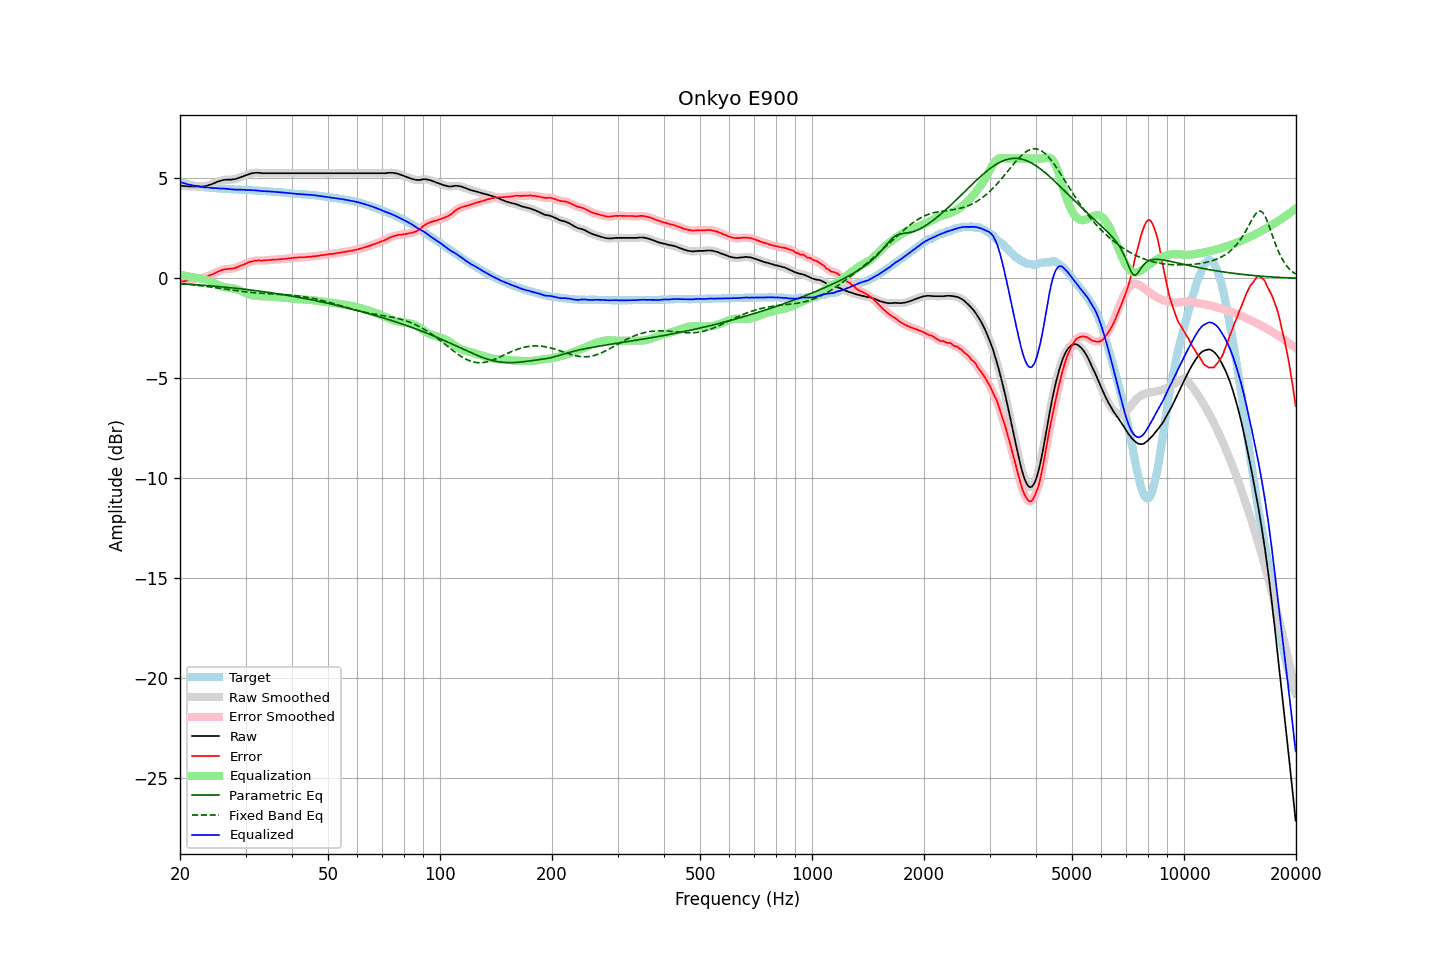

The table this chart was drawn from, first rows:
frequency, raw, error, smoothed, error_smoothed, equalization, parametric_eq, fixed_band_eq, equalized_raw, equalized_smoothed, target
20.00, 4.64, -0.18, 4.64, -0.18, 0.18, -0.27, -0.26, 4.83, 4.83, 4.82
20.20, 4.63, -0.16, 4.63, -0.16, 0.16, -0.27, -0.27, 4.80, 4.80, 4.79
20.40, 4.62, -0.15, 4.62, -0.15, 0.15, -0.28, -0.28, 4.77, 4.77, 4.77
20.61, 4.61, -0.14, 4.62, -0.13, 0.13, -0.28, -0.28, 4.75, 4.75, 4.75
20.81, 4.61, -0.12, 4.61, -0.12, 0.11, -0.29, -0.29, 4.73, 4.73, 4.73
21.02, 4.60, -0.11, 4.61, -0.10, 0.10, -0.29, -0.30, 4.70, 4.71, 4.71
21.23, 4.60, -0.09, 4.60, -0.08, 0.08, -0.30, -0.31, 4.69, 4.69, 4.69
21.44, 4.60, -0.07, 4.60, -0.07, 0.07, -0.30, -0.32, 4.67, 4.67, 4.67
21.66, 4.59, -0.06, 4.60, -0.05, 0.05, -0.31, -0.32, 4.65, 4.65, 4.65
21.87, 4.59, -0.04, 4.60, -0.04, 0.04, -0.31, -0.33, 4.64, 4.64, 4.64
22.09, 4.60, -0.01, 4.60, -0.02, 0.03, -0.32, -0.34, 4.63, 4.63, 4.62
22.31, 4.60, -0.00, 4.60, -0.01, 0.02, -0.33, -0.35, 4.62, 4.62, 4.61
22.54, 4.59, -0.00, 4.60, 0.00, 0.00, -0.33, -0.36, 4.60, 4.60, 4.60
22.76, 4.59, 0.01, 4.59, 0.01, -0.01, -0.34, -0.37, 4.58, 4.58, 4.59
22.99, 4.59, 0.02, 4.60, 0.02, -0.03, -0.34, -0.38, 4.57, 4.57, 4.58
23.22, 4.60, 0.04, 4.61, 0.04, -0.05, -0.35, -0.39, 4.56, 4.56, 4.57
23.45, 4.62, 0.07, 4.62, 0.07, -0.07, -0.36, -0.40, 4.55, 4.55, 4.56
23.69, 4.64, 0.10, 4.65, 0.10, -0.10, -0.36, -0.41, 4.55, 4.55, 4.55
23.92, 4.67, 0.13, 4.67, 0.13, -0.13, -0.37, -0.42, 4.55, 4.54, 4.54
24.16, 4.69, 0.16, 4.70, 0.16, -0.16, -0.38, -0.43, 4.53, 4.53, 4.53
24.40, 4.73, 0.19, 4.73, 0.19, -0.20, -0.38, -0.44, 4.53, 4.53, 4.53
24.65, 4.75, 0.23, 4.76, 0.23, -0.24, -0.39, -0.46, 4.52, 4.52, 4.52
24.89, 4.80, 0.27, 4.79, 0.27, -0.28, -0.40, -0.47, 4.52, 4.52, 4.52
25.14, 4.83, 0.31, 4.82, 0.31, -0.31, -0.41, -0.48, 4.51, 4.51, 4.51
25.39, 4.86, 0.35, 4.85, 0.35, -0.35, -0.41, -0.49, 4.51, 4.51, 4.50
25.65, 4.87, 0.38, 4.88, 0.38, -0.38, -0.42, -0.50, 4.50, 4.50, 4.50
25.91, 4.90, 0.42, 4.90, 0.41, -0.41, -0.43, -0.52, 4.50, 4.50, 4.49
26.16, 4.92, 0.44, 4.92, 0.43, -0.43, -0.44, -0.53, 4.50, 4.49, 4.49
26.43, 4.93, 0.45, 4.93, 0.45, -0.44, -0.44, -0.54, 4.49, 4.49, 4.49
26.69, 4.93, 0.46, 4.94, 0.46, -0.46, -0.45, -0.55, 4.48, 4.48, 4.48
26.96, 4.94, 0.47, 4.94, 0.47, -0.47, -0.46, -0.56, 4.48, 4.47, 4.47
27.23, 4.94, 0.48, 4.94, 0.48, -0.48, -0.47, -0.58, 4.47, 4.47, 4.46
27.50, 4.94, 0.48, 4.95, 0.49, -0.49, -0.48, -0.59, 4.45, 4.46, 4.46
27.77, 4.95, 0.49, 4.95, 0.50, -0.50, -0.48, -0.60, 4.45, 4.45, 4.46
28.05, 4.96, 0.51, 4.97, 0.51, -0.52, -0.49, -0.61, 4.44, 4.44, 4.45
28.33, 4.98, 0.54, 4.99, 0.54, -0.55, -0.50, -0.62, 4.44, 4.44, 4.45
28.62, 5.01, 0.57, 5.01, 0.57, -0.57, -0.51, -0.63, 4.44, 4.44, 4.45
28.90, 5.04, 0.61, 5.04, 0.60, -0.60, -0.52, -0.64, 4.44, 4.44, 4.44
29.19, 5.07, 0.64, 5.07, 0.64, -0.64, -0.53, -0.65, 4.44, 4.44, 4.43
29.48, 5.10, 0.67, 5.10, 0.67, -0.67, -0.54, -0.66, 4.43, 4.43, 4.43
29.78, 5.13, 0.70, 5.13, 0.70, -0.71, -0.55, -0.67, 4.43, 4.43, 4.43
30.08, 5.16, 0.73, 5.17, 0.74, -0.74, -0.56, -0.68, 4.42, 4.42, 4.43
30.38, 5.19, 0.78, 5.19, 0.77, -0.77, -0.57, -0.69, 4.42, 4.42, 4.42
30.68, 5.22, 0.81, 5.22, 0.80, -0.80, -0.58, -0.70, 4.42, 4.42, 4.42
30.99, 5.24, 0.83, 5.25, 0.83, -0.83, -0.59, -0.71, 4.42, 4.42, 4.41
31.30, 5.26, 0.85, 5.26, 0.85, -0.85, -0.60, -0.71, 4.41, 4.41, 4.41
31.61, 5.27, 0.87, 5.28, 0.87, -0.87, -0.61, -0.72, 4.41, 4.41, 4.40
31.93, 5.28, 0.89, 5.28, 0.88, -0.88, -0.62, -0.73, 4.41, 4.40, 4.40
32.24, 5.28, 0.89, 5.29, 0.89, -0.89, -0.63, -0.73, 4.40, 4.40, 4.40
32.57, 5.28, 0.90, 5.28, 0.89, -0.89, -0.64, -0.74, 4.39, 4.39, 4.38
32.89, 5.27, 0.89, 5.27, 0.89, -0.90, -0.65, -0.75, 4.38, 4.38, 4.38
33.22, 5.26, 0.88, 5.27, 0.89, -0.90, -0.66, -0.75, 4.37, 4.37, 4.38
33.55, 5.26, 0.90, 5.26, 0.89, -0.90, -0.67, -0.76, 4.36, 4.36, 4.37
33.89, 5.26, 0.90, 5.26, 0.90, -0.90, -0.68, -0.76, 4.36, 4.36, 4.36
34.23, 5.26, 0.90, 5.26, 0.91, -0.91, -0.69, -0.77, 4.36, 4.36, 4.36
34.57, 5.26, 0.92, 5.26, 0.91, -0.91, -0.70, -0.77, 4.35, 4.35, 4.35
34.92, 5.26, 0.92, 5.26, 0.92, -0.92, -0.72, -0.77, 4.35, 4.35, 4.35
35.27, 5.26, 0.92, 5.26, 0.93, -0.92, -0.73, -0.78, 4.34, 4.34, 4.34
35.62, 5.26, 0.93, 5.26, 0.93, -0.93, -0.74, -0.78, 4.34, 4.34, 4.33
35.97, 5.26, 0.94, 5.26, 0.94, -0.94, -0.75, -0.79, 4.33, 4.33, 4.33
... 635 more rows
